The GitHub repository pppfkp/money_recognitiom contains a labelled image folder "images4_resized" with 5 categories: dwadziescia, dwiescie, dziesiec, piecdziesiat, sto. Examples follow, each with its label.

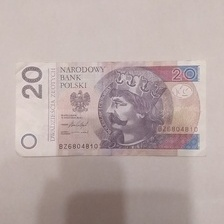
Label: dwadziescia

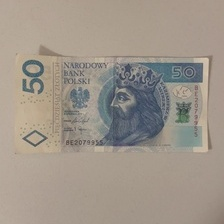
Label: piecdziesiat

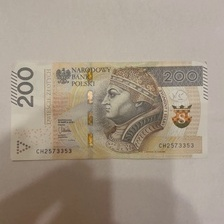
Label: dwiescie

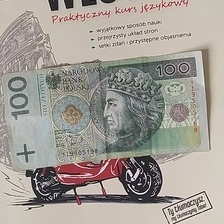
Label: sto

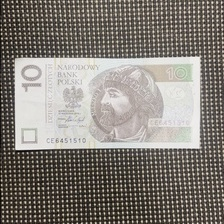
Label: dziesiec

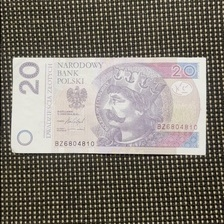
Label: dwadziescia
